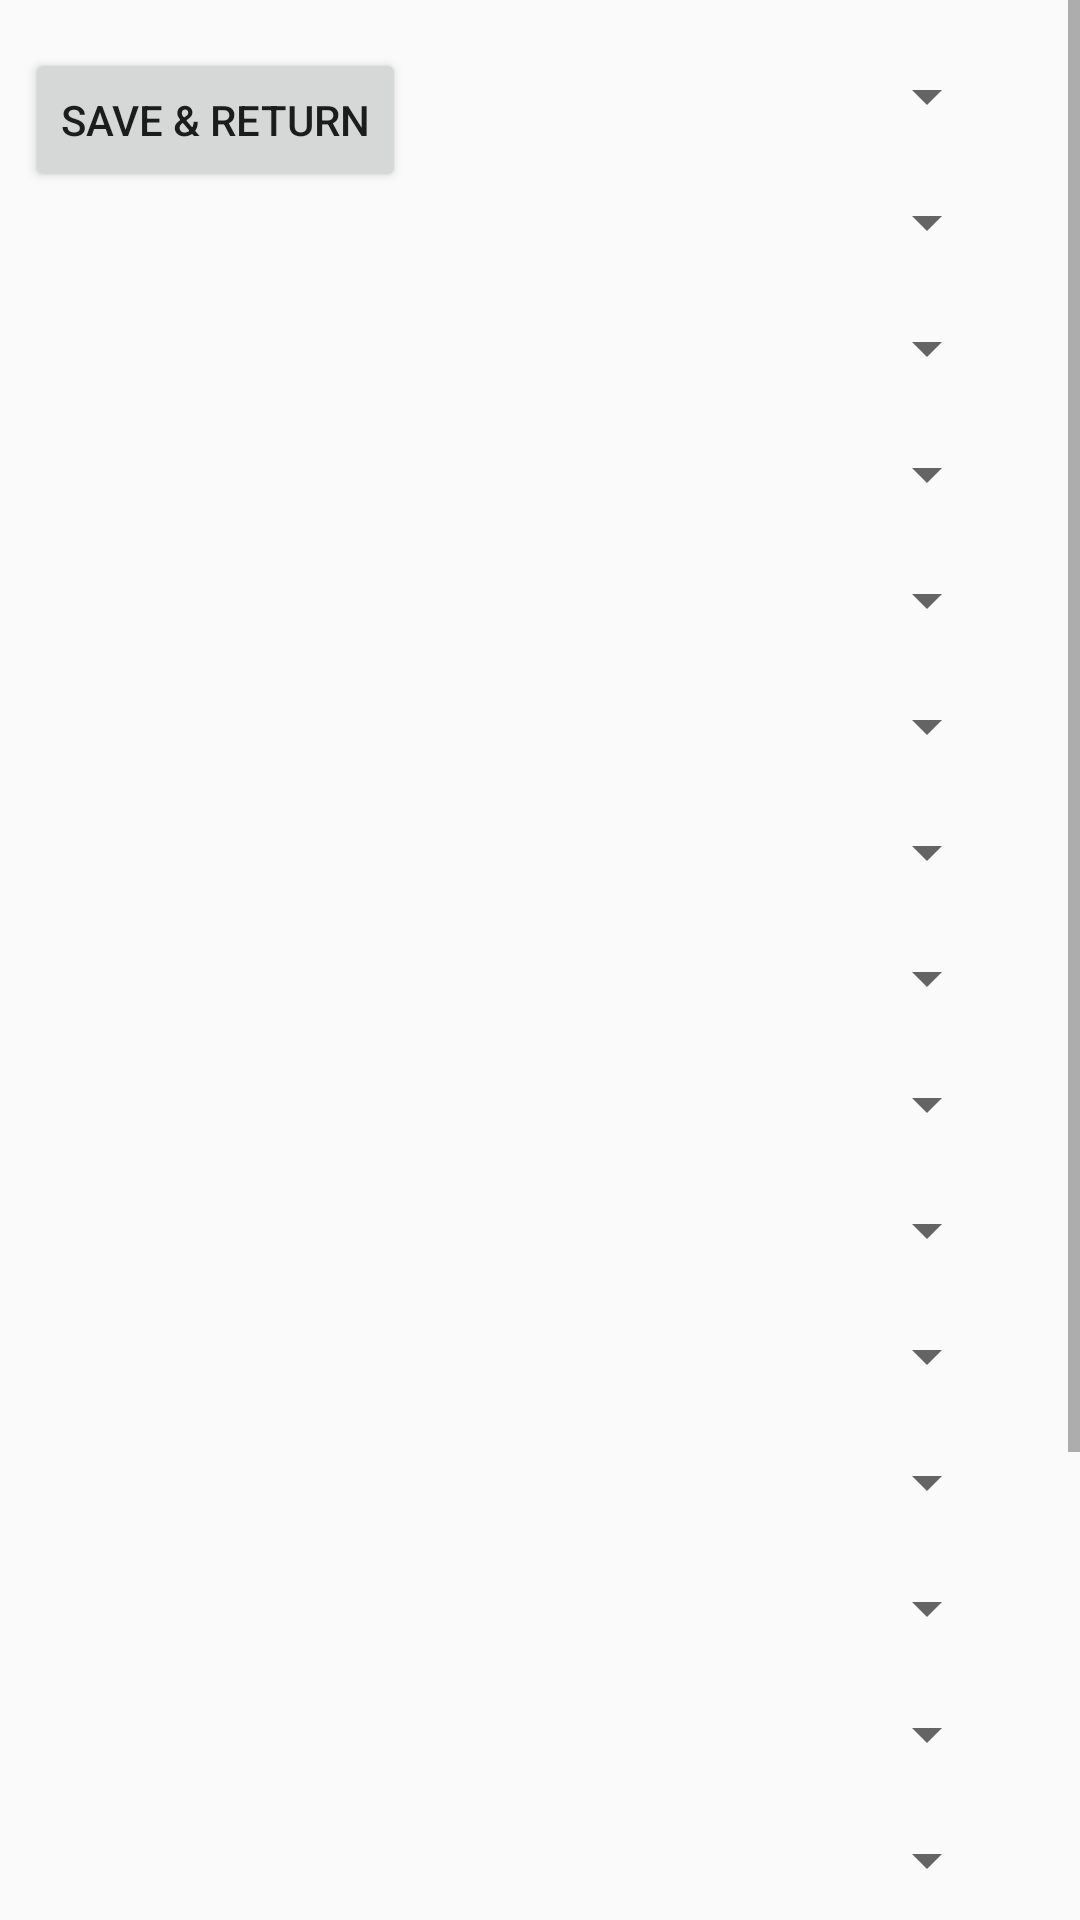

Here is an Android app screen rendered from its layout file. Give the layout XML and the strings, colors and styles it references.
<!-- AndroidManifest.xml: application theme AppTheme -->
<!-- res/layout/activity_race_results.xml -->
<?xml version="1.0" encoding="utf-8"?>
<ScrollView xmlns:android="http://schemas.android.com/apk/res/android"
    xmlns:app="http://schemas.android.com/apk/res-auto"
    xmlns:tools="http://schemas.android.com/tools"
    android:layout_width="match_parent"
    android:layout_height="match_parent">
    <androidx.constraintlayout.widget.ConstraintLayout
        android:layout_width="match_parent"
        android:layout_height="wrap_content"
        tools:context=".RaceResultsActivity">

        <Spinner
            android:id="@+id/resultsDriverP19"
            android:layout_width="187dp"
            android:layout_height="32dp"
            android:layout_marginTop="10dp"
            app:layout_constraintStart_toStartOf="@+id/resultsDriverP18"
            app:layout_constraintTop_toBottomOf="@+id/resultsDriverP18" />

        <Spinner
            android:id="@+id/resultsDriverP20"
            android:layout_width="187dp"
            android:layout_height="32dp"
            android:layout_marginTop="10dp"
            app:layout_constraintStart_toStartOf="@+id/resultsDriverP19"
            app:layout_constraintTop_toBottomOf="@+id/resultsDriverP19" />

        <Spinner
            android:id="@+id/resultsDriverP10"
            android:layout_width="187dp"
            android:layout_height="32dp"
            android:layout_marginTop="10dp"
            app:layout_constraintStart_toStartOf="@+id/resultsDriverP9"
            app:layout_constraintTop_toBottomOf="@+id/resultsDriverP9" />

        <Spinner
            android:id="@+id/resultsDriverP1"
            android:layout_width="187dp"
            android:layout_height="32dp"
            android:layout_marginTop="16dp"
            app:layout_constraintEnd_toEndOf="parent"
            app:layout_constraintHorizontal_bias="0.843"
            app:layout_constraintStart_toStartOf="parent"
            app:layout_constraintTop_toTopOf="parent" />

        <Spinner
            android:id="@+id/resultsDriverP14"
            android:layout_width="187dp"
            android:layout_height="32dp"
            android:layout_marginTop="10dp"
            app:layout_constraintStart_toStartOf="@+id/resultsDriverP13"
            app:layout_constraintTop_toBottomOf="@+id/resultsDriverP13" />

        <Spinner
            android:id="@+id/resultsDriverP5"
            android:layout_width="187dp"
            android:layout_height="32dp"
            android:layout_marginTop="10dp"
            app:layout_constraintStart_toStartOf="@+id/resultsDriverP4"
            app:layout_constraintTop_toBottomOf="@+id/resultsDriverP4" />

        <Spinner
            android:id="@+id/resultsDriverP18"
            android:layout_width="187dp"
            android:layout_height="32dp"
            android:layout_marginTop="10dp"
            app:layout_constraintStart_toStartOf="@+id/resultsDriverP17"
            app:layout_constraintTop_toBottomOf="@+id/resultsDriverP17" />

        <Spinner
            android:id="@+id/resultsDriverP11"
            android:layout_width="187dp"
            android:layout_height="32dp"
            android:layout_marginTop="10dp"
            app:layout_constraintStart_toStartOf="@+id/resultsDriverP10"
            app:layout_constraintTop_toBottomOf="@+id/resultsDriverP10" />

        <Spinner
            android:id="@+id/resultsDriverP13"
            android:layout_width="187dp"
            android:layout_height="32dp"
            android:layout_marginTop="10dp"
            app:layout_constraintStart_toStartOf="@+id/resultsDriverP12"
            app:layout_constraintTop_toBottomOf="@+id/resultsDriverP12" />

        <Spinner
            android:id="@+id/resultsDriverP12"
            android:layout_width="187dp"
            android:layout_height="32dp"
            android:layout_marginTop="10dp"
            app:layout_constraintStart_toStartOf="@+id/resultsDriverP11"
            app:layout_constraintTop_toBottomOf="@+id/resultsDriverP11" />

        <Spinner
            android:id="@+id/resultsDriverP8"
            android:layout_width="187dp"
            android:layout_height="32dp"
            android:layout_marginTop="10dp"
            app:layout_constraintStart_toStartOf="@+id/resultsDriverP7"
            app:layout_constraintTop_toBottomOf="@+id/resultsDriverP7" />

        <Spinner
            android:id="@+id/resultsDriverP4"
            android:layout_width="187dp"
            android:layout_height="32dp"
            android:layout_marginTop="10dp"
            app:layout_constraintStart_toStartOf="@+id/resultsDriverP3"
            app:layout_constraintTop_toBottomOf="@+id/resultsDriverP3" />

        <Spinner
            android:id="@+id/resultsDriverP7"
            android:layout_width="187dp"
            android:layout_height="32dp"
            android:layout_marginTop="10dp"
            app:layout_constraintStart_toStartOf="@+id/resultsDriverP6"
            app:layout_constraintTop_toBottomOf="@+id/resultsDriverP6" />

        <Spinner
            android:id="@+id/resultsDriverP15"
            android:layout_width="187dp"
            android:layout_height="32dp"
            android:layout_marginTop="10dp"
            app:layout_constraintStart_toStartOf="@+id/resultsDriverP14"
            app:layout_constraintTop_toBottomOf="@+id/resultsDriverP14" />

        <Spinner
            android:id="@+id/resultsDriverP3"
            android:layout_width="187dp"
            android:layout_height="32dp"
            android:layout_marginTop="10dp"
            app:layout_constraintStart_toStartOf="@+id/resultsDriverP2"
            app:layout_constraintTop_toBottomOf="@+id/resultsDriverP2" />

        <Spinner
            android:id="@+id/resultsDriverP9"
            android:layout_width="187dp"
            android:layout_height="32dp"
            android:layout_marginTop="10dp"
            app:layout_constraintStart_toStartOf="@+id/resultsDriverP8"
            app:layout_constraintTop_toBottomOf="@+id/resultsDriverP8" />

        <Spinner
            android:id="@+id/resultsDriverP16"
            android:layout_width="187dp"
            android:layout_height="32dp"
            android:layout_marginTop="10dp"
            app:layout_constraintStart_toStartOf="@+id/resultsDriverP15"
            app:layout_constraintTop_toBottomOf="@+id/resultsDriverP15" />

        <Spinner
            android:id="@+id/resultsDriverP2"
            android:layout_width="187dp"
            android:layout_height="32dp"
            android:layout_marginTop="10dp"
            app:layout_constraintStart_toStartOf="@+id/resultsDriverP1"
            app:layout_constraintTop_toBottomOf="@+id/resultsDriverP1" />

        <Spinner
            android:id="@+id/resultsDriverP17"
            android:layout_width="187dp"
            android:layout_height="32dp"
            android:layout_marginTop="10dp"
            app:layout_constraintStart_toStartOf="@+id/resultsDriverP16"
            app:layout_constraintTop_toBottomOf="@+id/resultsDriverP16" />

        <Spinner
            android:id="@+id/resultsDriverP6"
            android:layout_width="187dp"
            android:layout_height="32dp"
            android:layout_marginTop="10dp"
            app:layout_constraintStart_toStartOf="@+id/resultsDriverP5"
            app:layout_constraintTop_toBottomOf="@+id/resultsDriverP5" />

        <Button
            android:id="@+id/saveResults"
            android:layout_width="wrap_content"
            android:layout_height="wrap_content"
            android:layout_marginTop="16dp"
            android:text="@string/navSaveHome"
            app:layout_constraintEnd_toStartOf="@+id/resultsDriverP1"
            app:layout_constraintHorizontal_bias="0.432"
            app:layout_constraintStart_toStartOf="parent"
            app:layout_constraintTop_toTopOf="parent" />


    </androidx.constraintlayout.widget.ConstraintLayout>
</ScrollView>
<!-- resources referenced by this layout -->
<resources>
  <string name="navSaveHome">Save &amp; return</string>
  <style name="AppTheme" parent="Theme.AppCompat.Light.DarkActionBar">
  
          <item name="colorPrimary">@color/colorPrimary</item>
          <item name="colorPrimaryDark">@color/colorPrimary</item>
          <item name="android:button">@color/colorPrimary</item>
  
      </style>
  <color name="colorPrimary">#E10600</color>
</resources>
